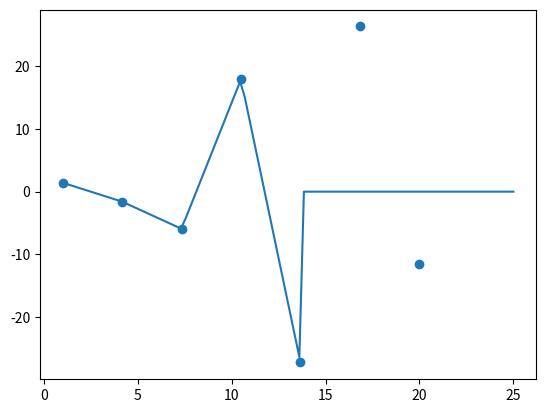

Python code for this plot: (Note: this script raises an exception after producing the figure.)
import numpy as np
import matplotlib.pyplot as plt

# Exercise 2 and 3 from tutorial 1

#2.d Add proposes changes and is the step that precedes commit. They are then commited to the head. In order to then send these to the remote repository one then has to push. One can decided for themselves which branch they want to push the changes to. 

# 2.i Branches are used to develop features independent of each other. One can change to a different branch using checkout -b feature_x. Rest is self explanatory. Check out http://rogerdudler.github.io/git-guide/ for more info. 

xj = np.linspace(1,20,7)
yj = 2*xj*np.sin(0.8*xj)
x = np.linspace(1,25,100)
y = np.zeros(100)

def interpol_lin(xj,yj,x,y):
	j=0
	for i in range(len(x)):	
		if x[i]>xj[j]:
			j+=1
		if j>4:
			return y		
		y[i]=(((yj[j]-yj[j-1])/(xj[j]-xj[j-1]))*(x[i]-xj[j]))+yj[j]

def nevils_alg(x,xj,yj,i,j):
	if i == j:
		return yj[i]
	else:
		return ((x-xj[j])*nevils_alg(x,xj,yj,i,j-1)-(x-xj[i])*nevils_alg(x,xj,yj,i+1,j))/(xj[i]-xj[j])
		
def interpol_neville(xj,yj,x,y):
	for z in range(len(x)):
		y[z] = nevils_alg(x[z],xj,yj,0,len(xj)-1)
	return y

# Linear interpolation
y_lin = interpol_lin(xj,yj,x,y)
#y_nev = interpol_neville(xj,yj,x,y)
plt.scatter(xj,yj)
plt.plot(x,y_lin)
plt.plot(x,y_nev)
plt.title('Linear interpol and Neville\'s algorithm')
plt.ylim(-40,40)
plt.show()